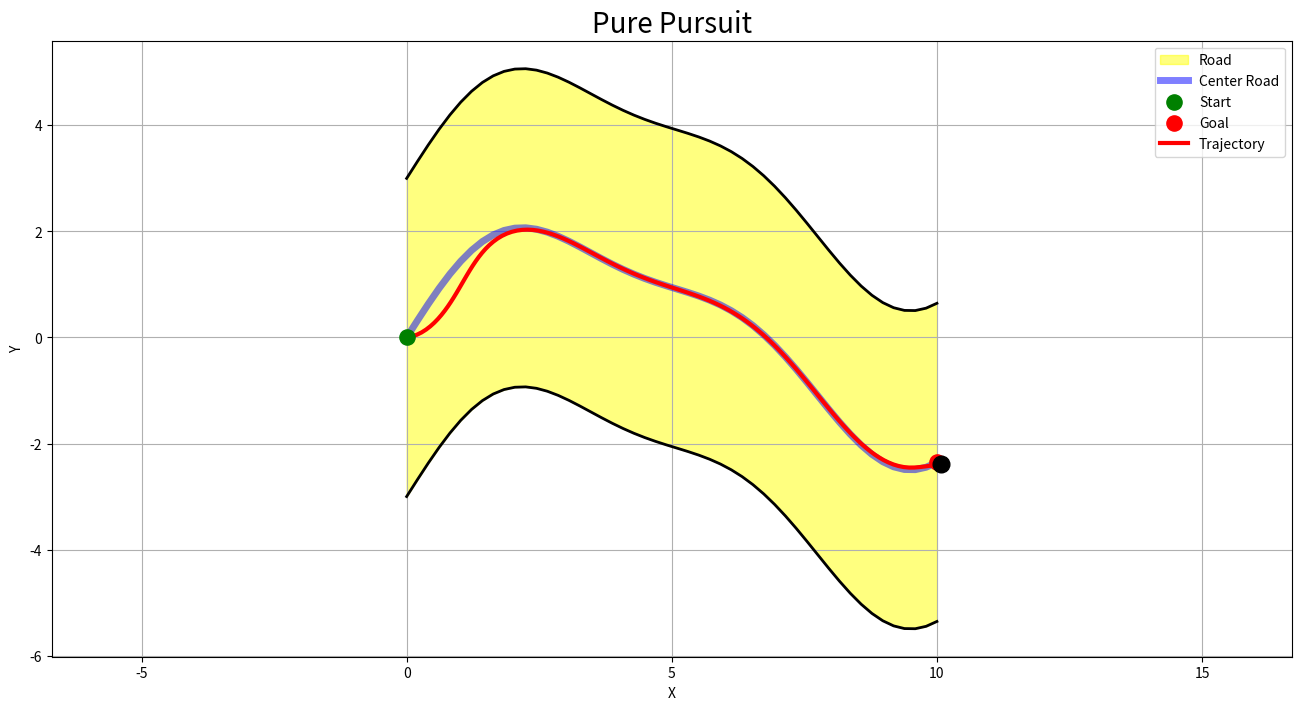

This figure's Python source:
import numpy as np
import matplotlib.pyplot as plt
import math

length = 10.0
num_points = 50
amplitude = 2.0
frequency = 0.5
road_width = 6.0

x = np.linspace(0, length, num_points)
y = (amplitude * np.sin(frequency * x) + 0.5 * np.sin(2.3 * frequency * x))

y_upper = y + road_width / 2
y_lower = y - road_width / 2

x_r = x[0]
y_r = y[0]
theta = 0.0 

dt = 0.1
v = 1.0
omega_max = 2.0

L = 0.5

def y_center_at(xq):
    return np.interp(xq, x, y)

def wrap_to_pi(a):
    return (a + np.pi) % (2*np.pi) - np.pi

plt.figure(figsize=(16, 8))
plt.fill_between(x, y_lower, y_upper, color='yellow', alpha=0.5, label='Road')
plt.plot(x, y_upper, 'k', linewidth=2)
plt.plot(x, y_lower, 'k', linewidth=2)
plt.plot(x, y, 'b', linewidth=5, alpha=0.5, label='Center Road')
plt.scatter(x[0], y[0], c='green', s=120, zorder=5, label='Start')
plt.scatter(x[-1], y[-1], c='red', s=120, zorder=5, label='Goal')

traj_x, traj_y = [], []
traj_line, = plt.plot([], [], 'r-', linewidth=3, label='Trajectory')
robot_dot, = plt.plot([], [], 'ko', markersize=12, zorder=10)

plt.axis('equal')
plt.grid(True)
plt.xlabel('X')
plt.ylabel('Y')
plt.title('Pure Pursuit', fontsize = 20)
plt.legend()
plt.ion()
plt.show()

try:
    for _ in range(800):

        if x_r >= x[-1]:
            break

        y_c = y_center_at(x_r + L)

        x_error = L
        y_error = y_c - y_r

        alpha = wrap_to_pi(np.arctan2(y_error, x_error) - theta)
        Ld = np.sqrt(x_error * x_error + y_error * y_error)
        omega = 2 * v * np.sin(alpha) / Ld

        theta += omega * dt
        x_r += v * math.cos(theta) * dt
        y_r += v * math.sin(theta) * dt

        traj_x.append(x_r)
        traj_y.append(y_r)

        traj_line.set_data(traj_x, traj_y)
        robot_dot.set_data([x_r], [y_r])

        plt.pause(0.01)

except KeyboardInterrupt:
    pass

plt.ioff()
input("Press Enter to exit...")
plt.close() 
